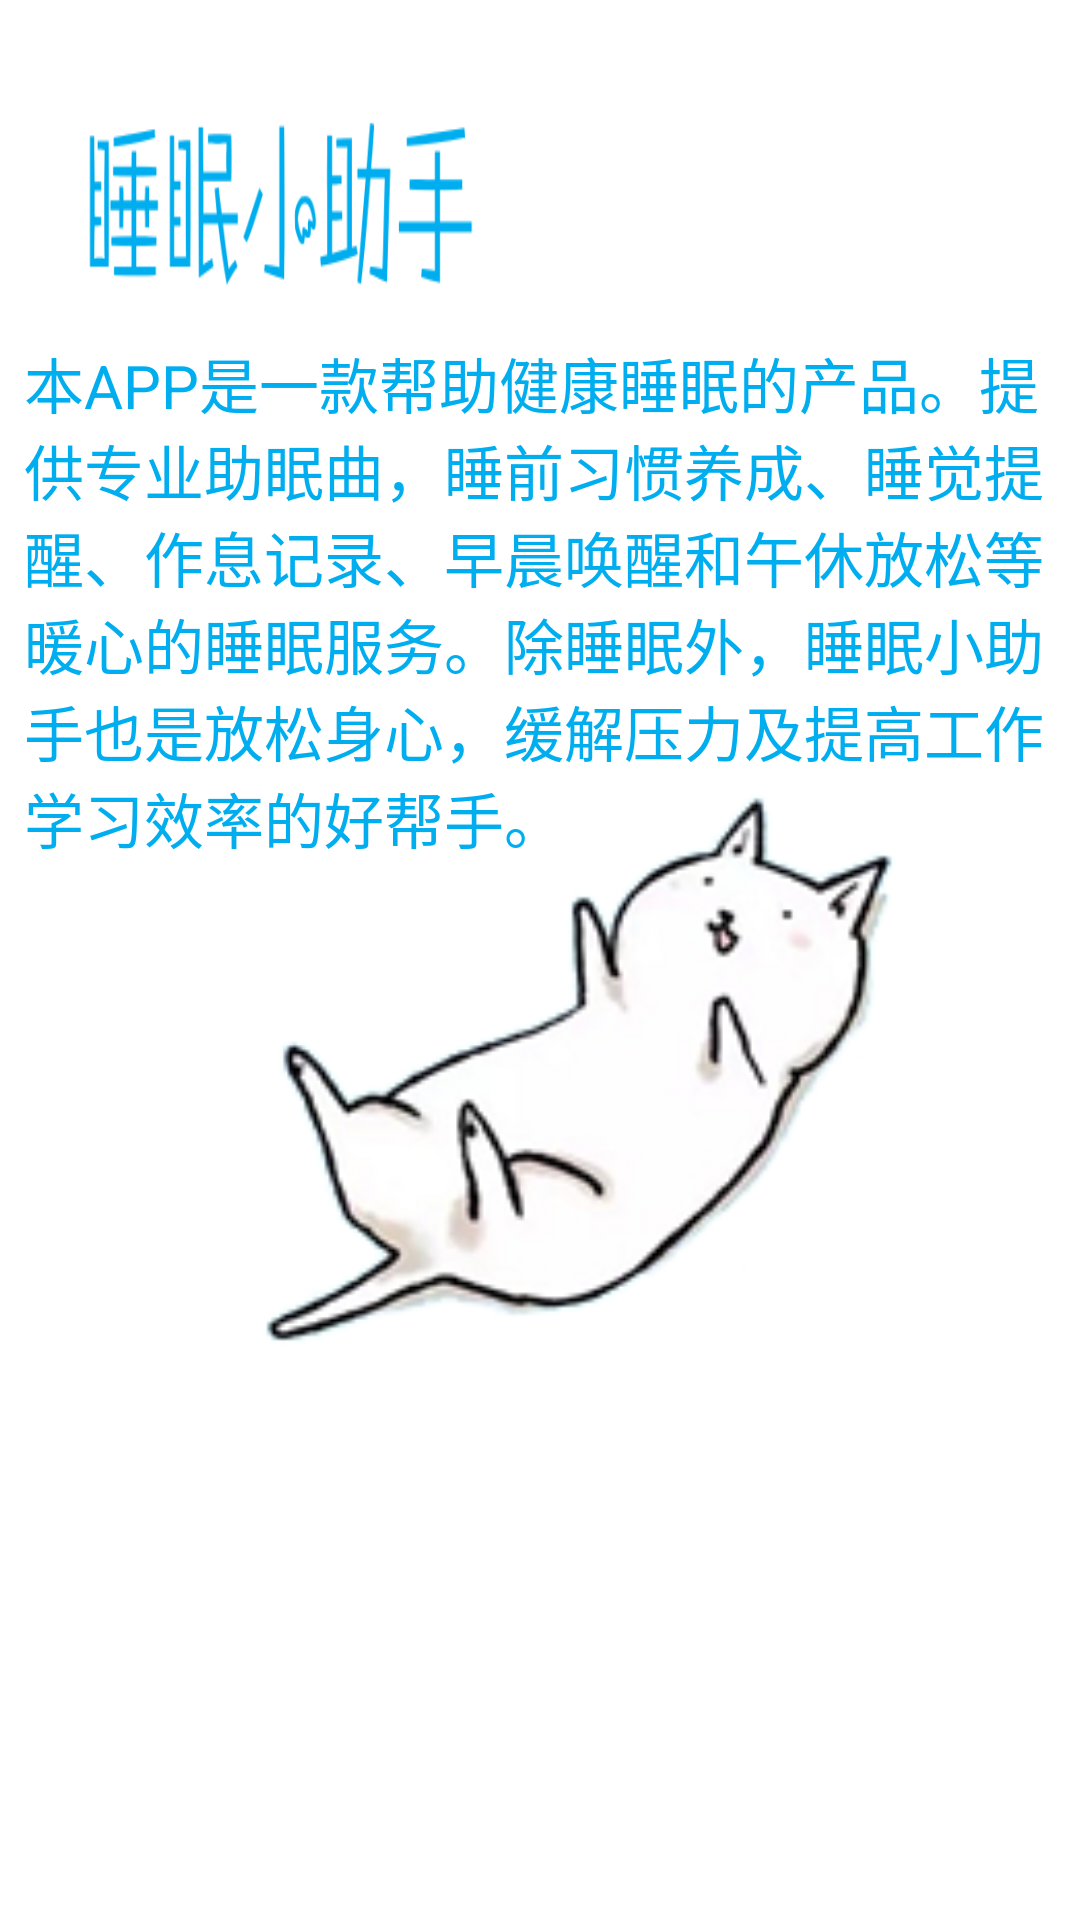

Android layout source for this screen:
<!-- AndroidManifest.xml: application theme Theme.Design.Light.NoActionBar -->
<!-- res/layout/activity_aboutusactivity.xml -->
<?xml version="1.0" encoding="utf-8"?>
<ScrollView xmlns:android="http://schemas.android.com/apk/res/android"
    xmlns:app="http://schemas.android.com/apk/res-auto"
    xmlns:tools="http://schemas.android.com/tools"
    android:layout_width="match_parent"
    android:layout_height="match_parent"
    android:background="@drawable/aboutusback"
    tools:context=".aboutusactivity">

    <LinearLayout
        android:layout_width="match_parent"
        android:layout_height="match_parent"
        android:orientation="vertical">

        <android.support.constraint.ConstraintLayout
            android:layout_width="match_parent"
            android:layout_height="match_parent">

            <ImageView
                android:id="@+id/imageView3"
                android:layout_width="150dp"
                android:layout_height="70dp"
                android:layout_marginStart="20dp"
                android:layout_marginTop="30dp"
                android:background="@drawable/zi"
                app:layout_constraintStart_toStartOf="parent"
                app:layout_constraintTop_toTopOf="parent" />

            <TextView
                android:layout_width="344dp"
                android:layout_height="253dp"
                android:layout_marginEnd="20dp"
                android:layout_marginStart="20dp"
                android:layout_marginTop="13dp"
                android:gravity="left"
                android:text="本APP是一款帮助健康睡眠的产品。提供专业助眠曲，睡前习惯养成、睡觉提醒、作息记录、早晨唤醒和午休放松等暖心的睡眠服务。除睡眠外，睡眠小助手也是放松身心，缓解压力及提高工作学习效率的好帮手。"
                android:textColor="#00aeef"
                android:textSize="20sp"
                app:layout_constraintEnd_toEndOf="parent"
                app:layout_constraintStart_toStartOf="parent"
                app:layout_constraintTop_toBottomOf="@+id/imageView3" />

        </android.support.constraint.ConstraintLayout>
    </LinearLayout>
</ScrollView>
<!-- resources referenced by this layout -->
<resources>
  <!-- drawable aboutusback: png bitmap (drawable, 21289 bytes) -->
  <!-- drawable zi: png bitmap (drawable, 9773 bytes) -->
</resources>
